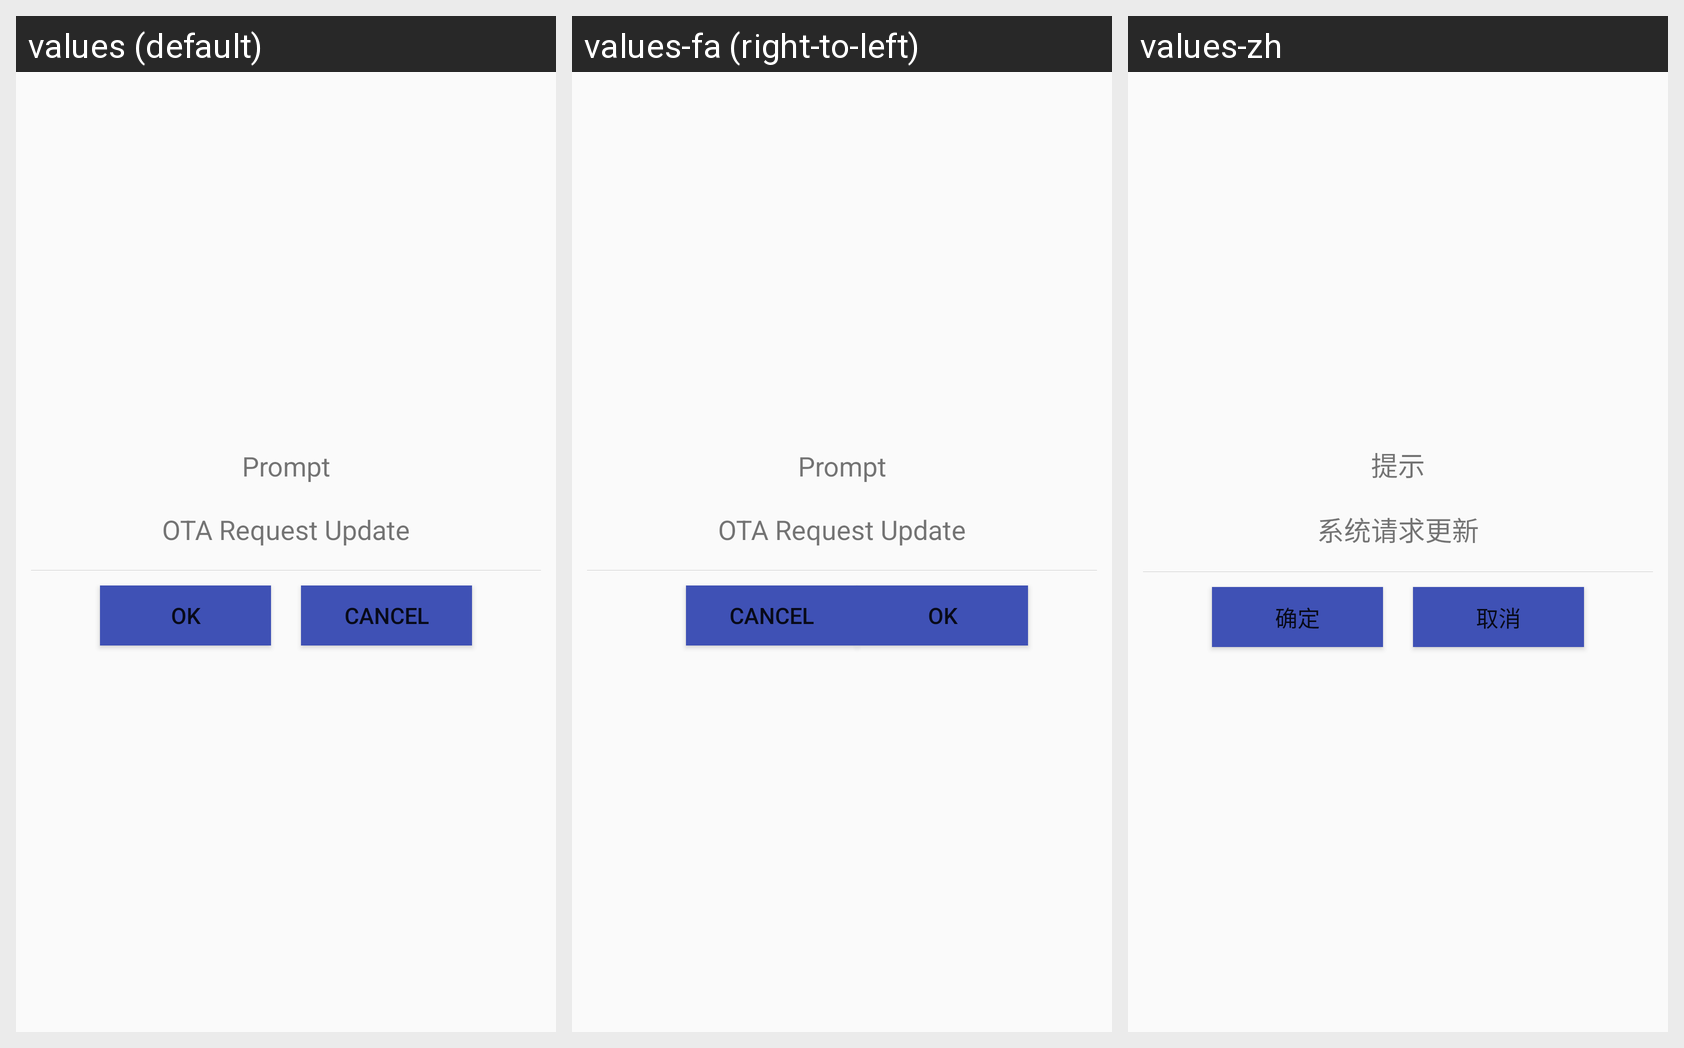

This grid shows one Android layout under several languages. Give, for every string resource on the screen, its name, the default text and each shown locale's text.
Android screen res/layout/layout_ota_install_dialog.xml rendered under 3 locales, left to right: values (default), values-fa (right-to-left), values-zh. Device: Nexus 5 (rendered at 1080×1920; each locale shown at half size, 540×960, under a caption strip naming it); theme AppTheme.
Strings drawn on this screen, with the default value and each locale's value (text and hints the layout hard-codes, and strings that could not be matched under every locale, appear in the picture but are not listed):

prompt
  values: Prompt
  values-fa: Prompt  [not translated; the default value is used]
  values-zh: 提示

otarequestupdata
  values: OTA Request Update
  values-fa: OTA Request Update  [not translated; the default value is used]
  values-zh: 系统请求更新

ok
  values: OK
  values-fa: OK  [not translated; the default value is used]
  values-zh: 确定

cancel
  values: Cancel
  values-fa: Cancel  [not translated; the default value is used]
  values-zh: 取消
